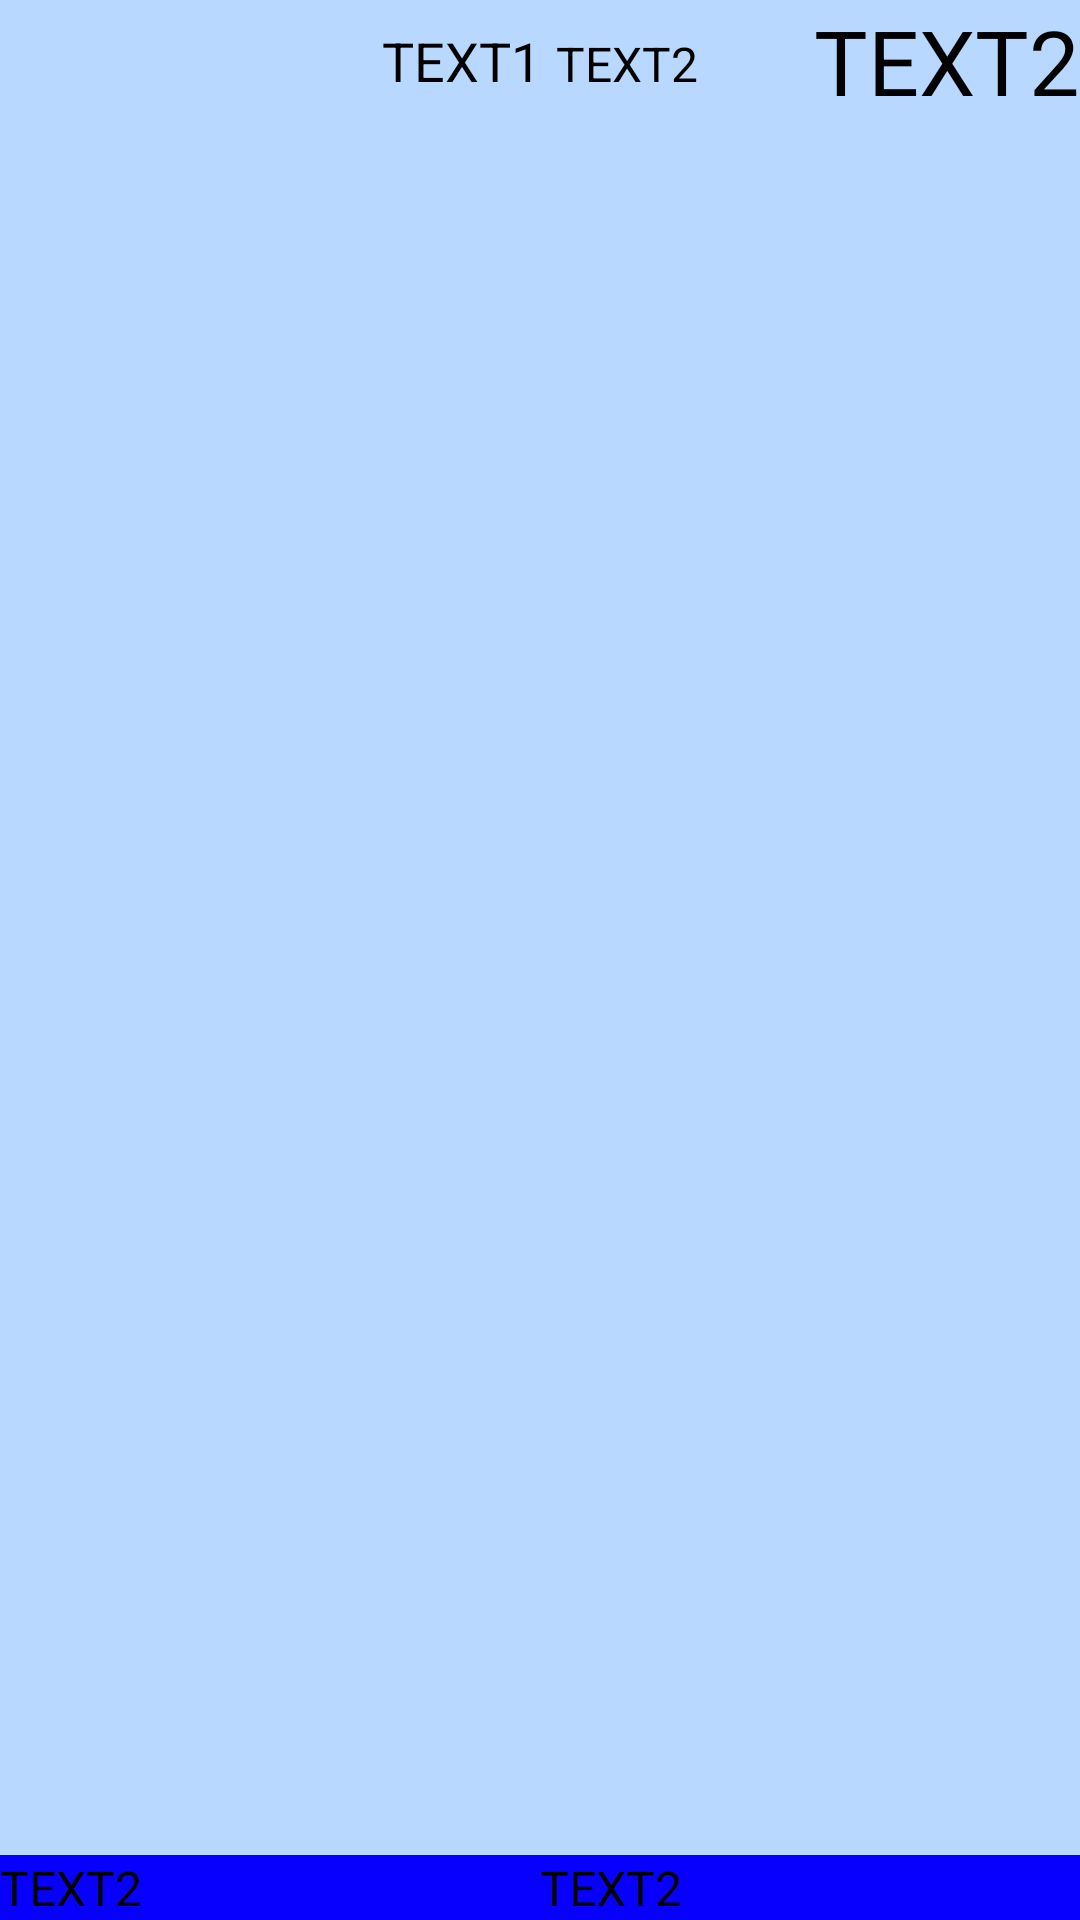

Reconstruct the res/layout file that produces this screen, plus the resources it refers to.
<!-- AndroidManifest.xml: activity theme AppTheme -->
<!-- res/layout/activity_main.xml -->
<LinearLayout xmlns:android="http://schemas.android.com/apk/res/android"
    android:layout_width="match_parent"
    android:layout_height="match_parent"
    android:orientation="vertical">

    <FrameLayout
        android:id="@+id/linlayout1"
        android:layout_width="match_parent"
        android:layout_height="wrap_content"
        android:layout_weight="0"
        android:orientation="horizontal">

        <LinearLayout
            android:layout_width="wrap_content"
            android:layout_height="wrap_content"
            android:layout_gravity="center"
            android:orientation="horizontal">

            <TextView
                android:id="@+id/my_text"
                android:layout_width="wrap_content"
                android:layout_height="wrap_content"
                android:layout_marginEnd="5dp"
                android:text="@string/my_text1"
                android:textSize="18sp"/>

            <TextView
                android:id="@+id/my_text1"
                android:layout_width="wrap_content"
                android:layout_height="wrap_content"
                android:text="@string/my_text2"
                android:textSize="16sp"/>

        </LinearLayout>

        <LinearLayout
            android:layout_width="wrap_content"
            android:layout_height="wrap_content"
            android:layout_gravity="end|center_vertical"
            android:orientation="horizontal">

            <TextView
                android:id="@+id/my_text2"
                android:layout_width="wrap_content"
                android:layout_height="wrap_content"
                android:layout_gravity="end|center_vertical"
                android:gravity="end"
                android:text="@string/my_text2"
                android:textSize="30sp"/>

        </LinearLayout>


    </FrameLayout>

    <LinearLayout
        android:layout_width="match_parent"
        android:layout_height="wrap_content"
        android:layout_weight="1"
        android:clickable="false"
        android:orientation="vertical">

        <ScrollView
            android:id="@+id/scroll"
            android:layout_width="match_parent"
            android:layout_height="wrap_content">

            <LinearLayout
                android:id="@+id/linLayout"
                android:layout_width="match_parent"
                android:layout_height="wrap_content"
                android:clickable="false"
                android:gravity="left|center"
                android:orientation="vertical"></LinearLayout>


        </ScrollView>


    </LinearLayout>

    <LinearLayout
        android:id="@+id/layout_bottom1"
        android:layout_width="match_parent"
        android:layout_height="wrap_content"
        android:background="@color/color3"
        android:gravity="bottom|start"
        android:orientation="horizontal"
        android:baselineAligned="false">

        <LinearLayout
            android:id="@+id/linLayout_footer1"
            android:layout_width="match_parent"
            android:layout_height="wrap_content"
            android:clickable="false"
            android:layout_weight="1"
            android:orientation="horizontal">

            <TextView
                android:id="@+id/col_slov"
                android:layout_width="wrap_content"
                android:layout_height="wrap_content"
                android:text="@string/my_text2"
                android:textColor="@color/color1"
                android:textSize="16sp"/>
        </LinearLayout>

        <LinearLayout
            android:id="@+id/linLayout_footer2"
            android:layout_width="match_parent"
            android:layout_height="wrap_content"
            android:clickable="false"
            android:layout_weight="1"

            android:orientation="horizontal">

            <TextView
                android:id="@+id/vuy4_slov"
                android:layout_width="wrap_content"
                android:layout_height="wrap_content"
                android:text="@string/my_text2"
                android:textColor="@color/color1"
                android:textSize="16sp"/>

        </LinearLayout>
</LinearLayout>
</LinearLayout>
<!-- resources referenced by this layout -->
<resources>
  <color name="color1">#000000</color>
  <color name="color3">#0700ff</color>
  <string name="my_text1">TEXT1</string>
  <string name="my_text2">TEXT2</string>
  <style name="AppTheme" parent="Theme.AppCompat.Light.DarkActionBar">
          <item name="android:windowBackground">@color/color2</item>
          <item name="android:textColorPrimary">@color/color1</item>
          <item name="android:textColorSecondary">@color/color5</item>
          <item name="android:textColorTertiary">@color/color5</item>
          
      </style>
  <color name="color2">#b8d8ff</color>
  <color name="color5">#000000</color>
</resources>
